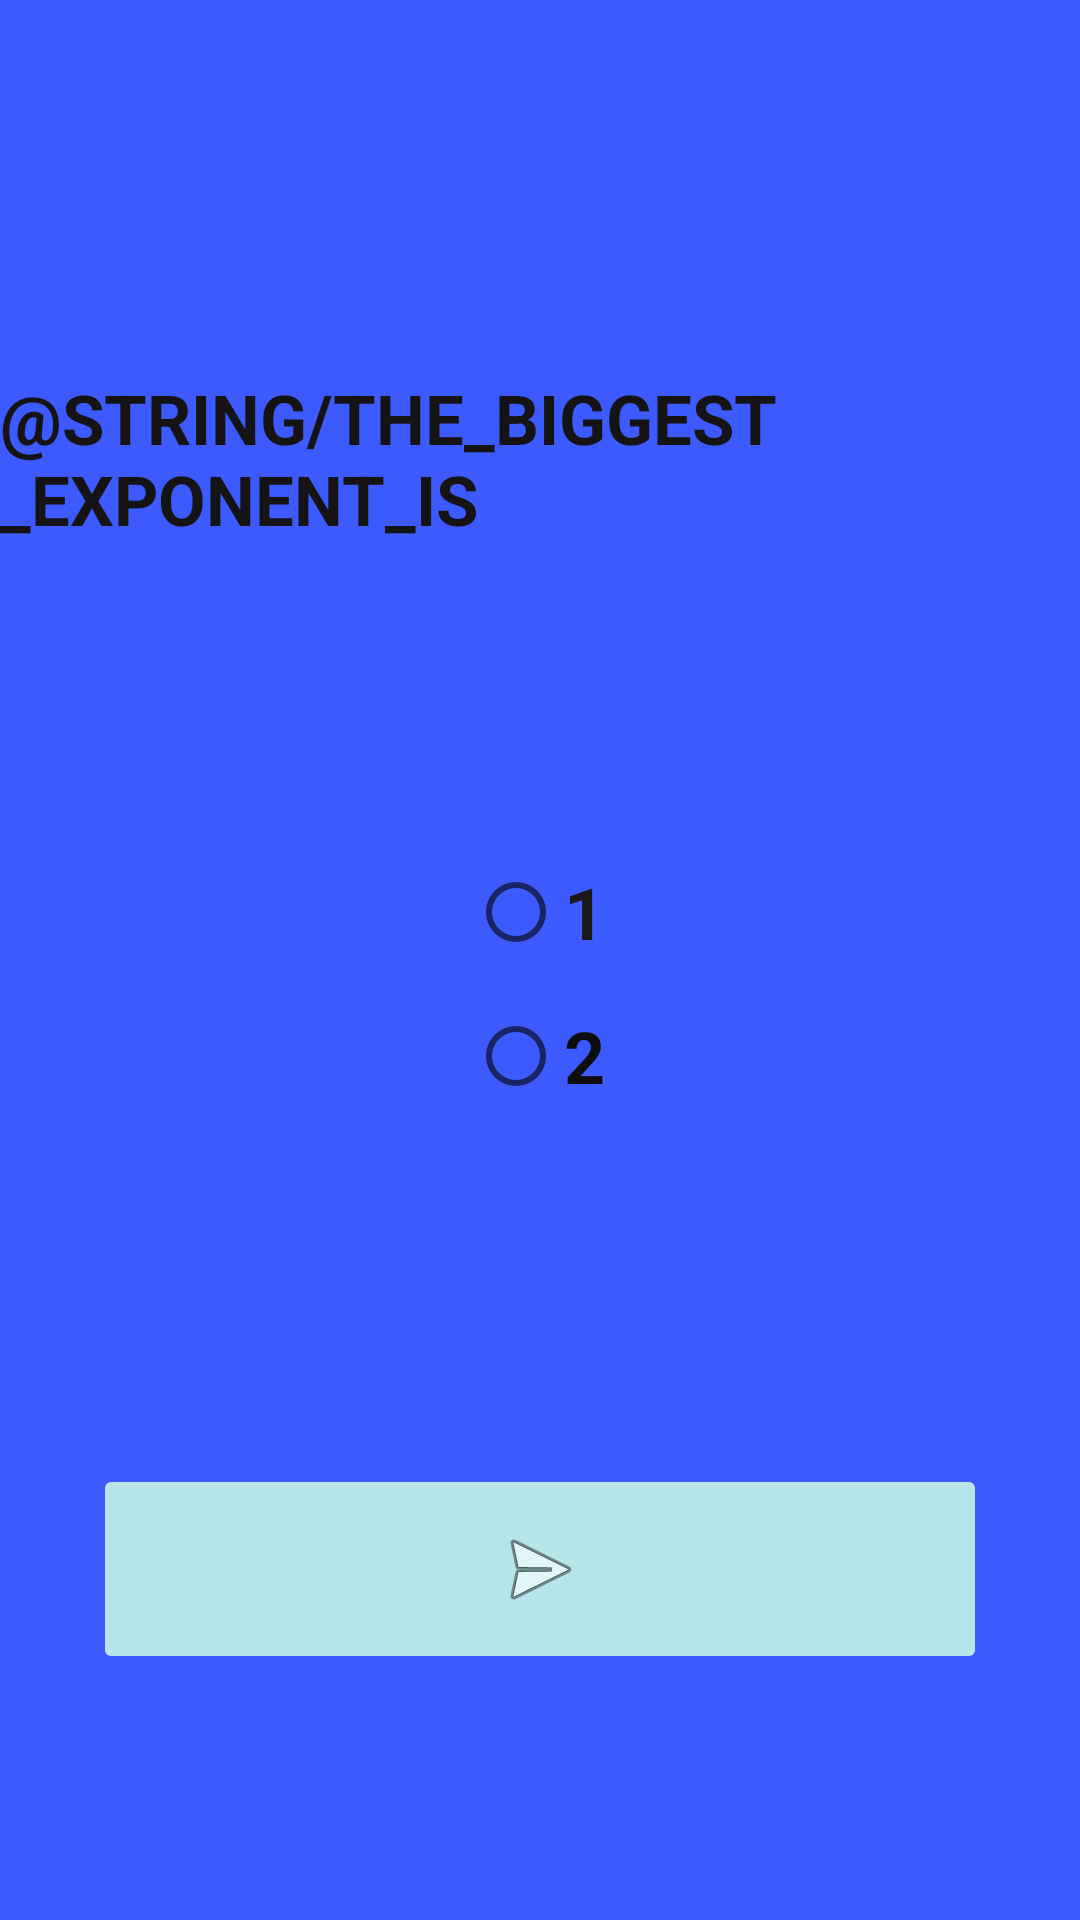

Android layout source for this screen:
<!-- AndroidManifest.xml: application theme Theme.FunctionAnalyser -->
<!-- res/layout/activity_first.xml -->
<?xml version="1.0" encoding="utf-8"?>
<androidx.constraintlayout.widget.ConstraintLayout xmlns:android="http://schemas.android.com/apk/res/android"
    xmlns:app="http://schemas.android.com/apk/res-auto"
    xmlns:tools="http://schemas.android.com/tools"
    android:layout_width="match_parent"
    android:layout_height="match_parent"
    android:background="#3D5AFE"
    tools:context=".frontend.implementations.MainFirstActivity"
    tools:ignore="ExtraText">


    <ImageButton
        android:id="@+id/numberconfirm"
        android:layout_width="298dp"
        android:layout_height="70dp"
        android:layout_alignParentStart="true"
        android:layout_marginTop="488dp"
        android:backgroundTint="#B7E5EA"
        app:layout_constraintEnd_toEndOf="parent"
        app:layout_constraintStart_toStartOf="parent"
        app:layout_constraintTop_toTopOf="parent"
        app:srcCompat="@android:drawable/ic_menu_send"
        tools:ignore="SpeakableTextPresentCheck" />

    <RadioGroup
        android:id="@+id/group"
        android:layout_width="wrap_content"
        android:layout_height="wrap_content"
        android:layout_marginVertical="280dp"
        android:layout_marginTop="280dp"
        app:layout_constraintEnd_toEndOf="parent"
        app:layout_constraintStart_toStartOf="parent"
        app:layout_constraintTop_toTopOf="parent">

        <RadioButton
            android:id="@+id/expo1"
            android:layout_width="wrap_content"
            android:layout_height="wrap_content"
            android:text="1"
            android:textAlignment="center"
            android:textColor="#1B1818"
            android:textSize="24sp"
            android:textStyle="bold" />

        <RadioButton
            android:id="@+id/expo2"
            android:layout_width="wrap_content"
            android:layout_height="wrap_content"
            android:baselineAligned="false"
            android:text="2"
            android:textAlignment="center"
            android:textColor="#0E0E0E"
            android:textSize="24sp"
            android:textStyle="bold" />
    </RadioGroup>

    <TextView
        android:id="@+id/topic"
        android:layout_width="wrap_content"
        android:layout_height="wrap_content"
        android:layout_alignParentEnd="true"
        android:layout_marginTop="124dp"
        android:text="@string/the_biggest_exponent_is"
        android:textAllCaps="true"
        android:textColor="#151313"
        android:textSize="23sp"
        android:textStyle="bold"
        app:layout_constraintEnd_toEndOf="parent"
        app:layout_constraintStart_toStartOf="parent"
        app:layout_constraintTop_toTopOf="parent" />s

</androidx.constraintlayout.widget.ConstraintLayout>
<!-- resources referenced by this layout -->
<resources>
  <style name="Theme.FunctionAnalyser" parent="Theme.MaterialComponents.DayNight.DarkActionBar">
          
          <item name="colorPrimary">@color/purple_500</item>
          <item name="colorPrimaryVariant">@color/purple_700</item>
          <item name="colorOnPrimary">@color/white</item>
          
          <item name="colorSecondary">@color/teal_200</item>
          <item name="colorSecondaryVariant">@color/teal_700</item>
          <item name="colorOnSecondary">@color/black</item>
          
          <item name="android:statusBarColor">?attr/colorPrimaryVariant</item>
          
      </style>
  <!-- not gathered from this repository: default colours our renderer supplied (Android Studio template values) -->
  <color name="purple_500">#FF6200EE</color>
  <color name="purple_700">#FF3700B3</color>
  <color name="teal_200">#FF03DAC5</color>
  <color name="teal_700">#FF018786</color>
  <color name="black">#FF000000</color>
  <color name="white">#FFFFFFFF</color>
</resources>
